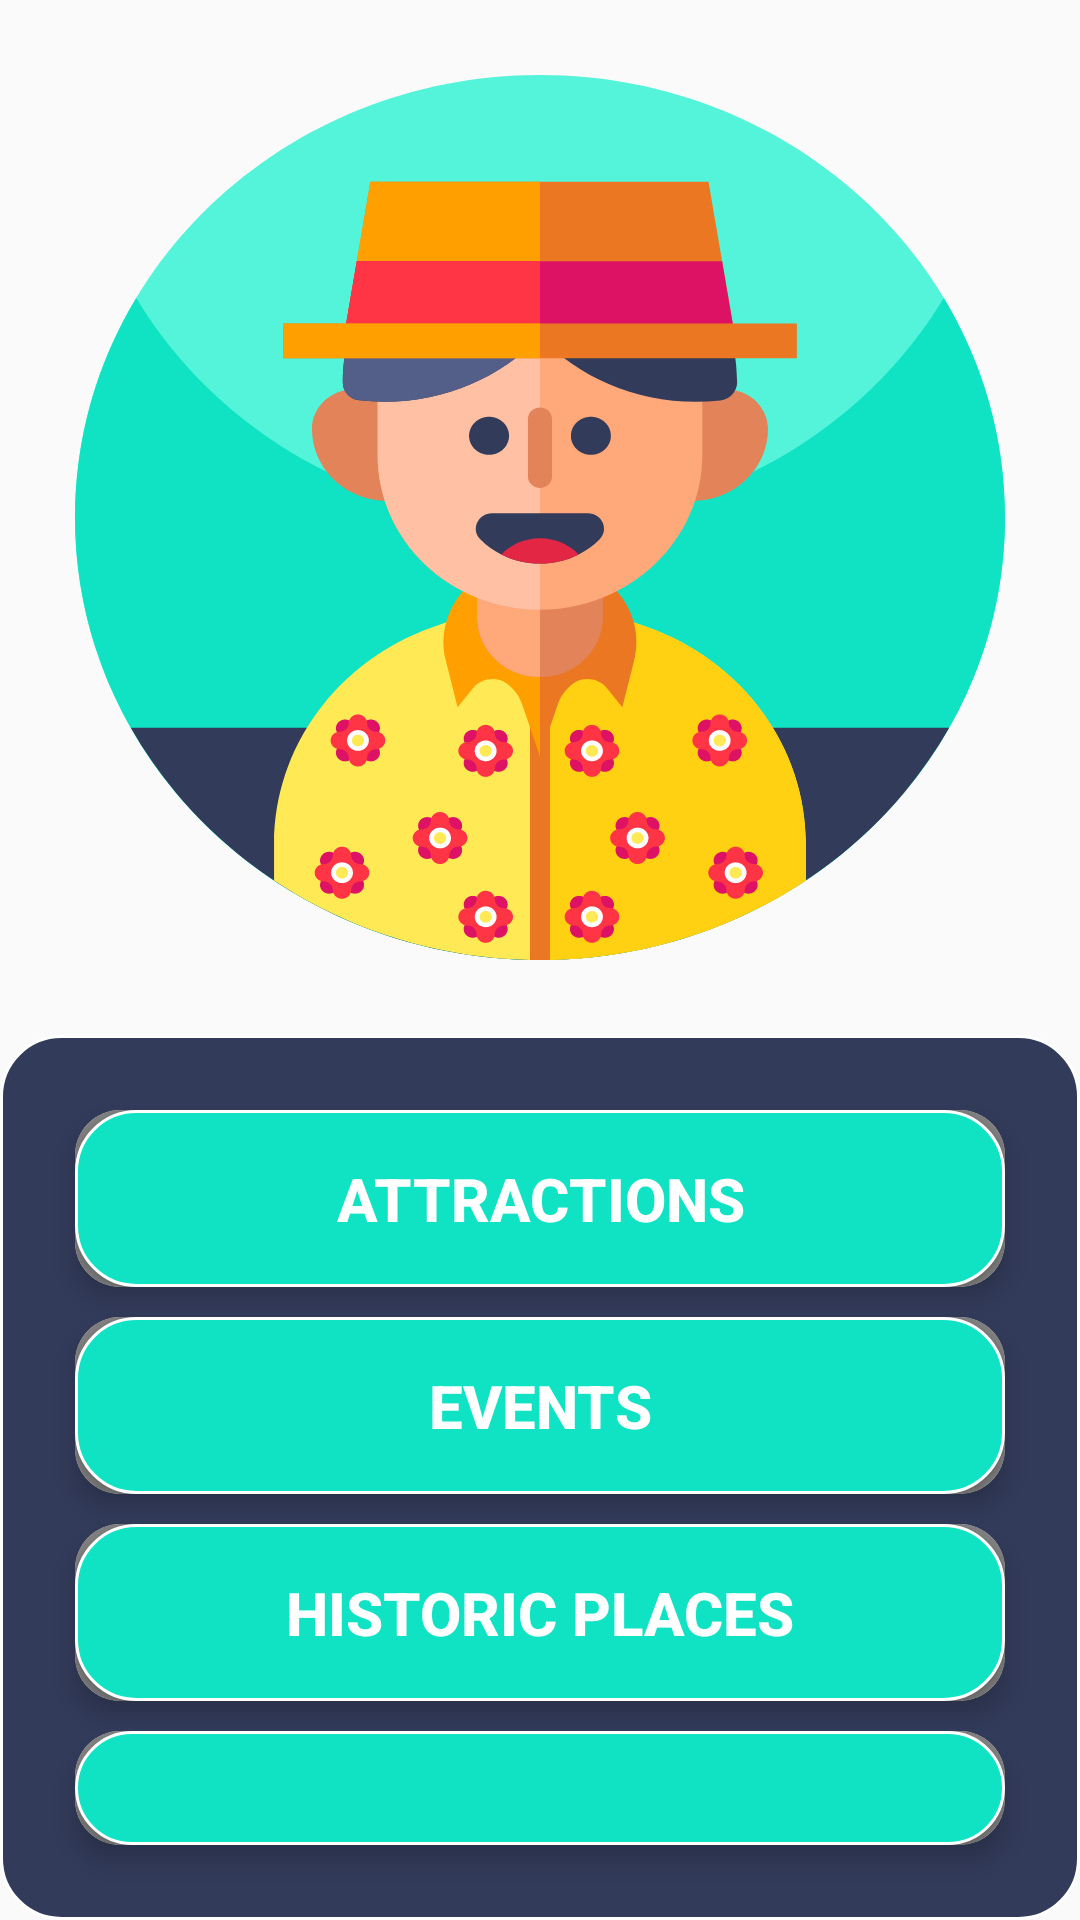

The Android layout XML behind this screen, and the referenced resources:
<!-- AndroidManifest.xml: application theme AppTheme -->
<!-- res/layout/activity_main.xml -->
<?xml version="1.0" encoding="utf-8"?>
<LinearLayout
    xmlns:android="http://schemas.android.com/apk/res/android"
    xmlns:app="http://schemas.android.com/apk/res-auto"
    xmlns:tools="http://schemas.android.com/tools"
    android:layout_width="match_parent"
    android:layout_height="match_parent"
    tools:context=".MainActivity"
    android:orientation="vertical">


    <ImageView
        android:layout_width="match_parent"
        android:layout_height="0dp"
        android:layout_weight="1"
        android:background="@drawable/ic_tourist"
        style="@style/image"
        android:contentDescription="@string/todo" />

    <LinearLayout
        android:layout_width="match_parent"
        android:layout_height="0dp"
        android:layout_weight="1"
        android:orientation="vertical"
        android:background="@drawable/background3"
        >

    
    <android.support.v7.widget.CardView
        android:layout_width="match_parent"
        android:layout_height="wrap_content"
        app:cardCornerRadius="15dp"
        app:cardElevation="5dp"
        android:layout_marginTop="25dp"
        android:layout_marginRight="25dp"
        android:layout_marginLeft="25dp"
        >

        <com.balysv.materialripple.MaterialRippleLayout
            android:layout_width="match_parent"
            android:layout_height="match_parent"
            style="@style/RippleStyleWhite"
            >

        </com.balysv.materialripple.MaterialRippleLayout>

        <Button
            android:id="@+id/Attractions"
            android:layout_width="match_parent"
            android:layout_height="wrap_content"
            android:text="@string/attractions"
            style="@style/CardViewStyle"
            android:background="@drawable/background"
            />
    </android.support.v7.widget.CardView>

    
    <android.support.v7.widget.CardView
        android:layout_width="match_parent"
        android:layout_height="wrap_content"
        app:cardCornerRadius="15dp"
        app:cardElevation="5dp"
        android:layout_marginTop="10dp"
        android:layout_marginRight="25dp"
        android:layout_marginLeft="25dp"
        >

    <com.balysv.materialripple.MaterialRippleLayout
        android:layout_width="match_parent"
        android:layout_height="match_parent"
        style="@style/RippleStyleWhite">

    </com.balysv.materialripple.MaterialRippleLayout>

    <Button
        android:id="@+id/Event"
        android:layout_width="match_parent"
        android:layout_height="wrap_content"
        android:text="@string/events"
        style="@style/CardViewStyle"
        android:background="@drawable/background"
        />
    </android.support.v7.widget.CardView>

    
    <android.support.v7.widget.CardView
        android:layout_width="match_parent"
        android:layout_height="wrap_content"
        app:cardCornerRadius="15dp"
        app:cardElevation="5dp"
        android:layout_marginTop="10dp"
        android:layout_marginRight="25dp"
        android:layout_marginLeft="25dp"
        >

    <com.balysv.materialripple.MaterialRippleLayout
        android:layout_width="match_parent"
        android:layout_height="match_parent"
        style="@style/RippleStyleWhite">

    </com.balysv.materialripple.MaterialRippleLayout>

    <Button
        android:id="@+id/historicPlaces"
        android:layout_width="match_parent"
        android:layout_height="wrap_content"
        android:text="@string/historic"
        style="@style/CardViewStyle"
        android:background="@drawable/background"
        />
    </android.support.v7.widget.CardView>

    
    <android.support.v7.widget.CardView
        android:layout_width="match_parent"
        android:layout_height="wrap_content"
        app:cardCornerRadius="15dp"
        app:cardElevation="5dp"
        android:layout_marginTop="10dp"
        android:layout_marginBottom="25dp"
        android:layout_marginRight="25dp"
        android:layout_marginLeft="25dp"
        >

    <com.balysv.materialripple.MaterialRippleLayout
        android:layout_width="match_parent"
        android:layout_height="match_parent"
        style="@style/RippleStyleWhite">

    </com.balysv.materialripple.MaterialRippleLayout>

    <Button
        android:id="@+id/Museums"
        android:layout_width="match_parent"
        android:layout_height="wrap_content"
        android:text="@string/museums"
        style="@style/CardViewStyle"
        android:background="@drawable/background"
        />
    </android.support.v7.widget.CardView>

    </LinearLayout>

</LinearLayout>
<!-- resources referenced by this layout -->
<resources>
  <!-- drawable background (drawable) -->
  <?xml version="1.0" encoding="utf-8"?>
  <selector xmlns:android="http://schemas.android.com/apk/res/android">
  
      <item>
          <shape android:shape="rectangle">
              <corners android:radius="20dp"/>
              <solid android:color="#10E2C4"/>
              <stroke android:color="@color/buttons"
                  android:width="1dp"/>
          </shape>
      </item>
  </selector>
  <!-- drawable background3 (drawable) -->
  <?xml version="1.0" encoding="utf-8"?>
  <selector xmlns:android="http://schemas.android.com/apk/res/android">
  
      <item>
          <shape android:shape="rectangle">
              <corners android:radius="20dp"/>
              <solid android:color="#323B5A"/>
              <stroke android:color="@color/buttons"
                  android:width="1dp"/>
          </shape>
      </item>
  
  </selector>
  <!-- drawable ic_tourist: vector/xml drawable (drawable, 33903 chars, omitted) -->
  <string name="attractions">Attractions</string>
  <string name="events">Events</string>
  <string name="historic">Historic Places</string>
  <string name="museums">Museums</string>
  <string name="todo">TODO</string>
  <style name="CardViewStyle">
          <item name="android:padding">16sp</item>
          <item name="android:textColor">#FFFFFF </item>
          <item name="android:textStyle">bold</item>
          <item name="android:textSize">20sp</item>
          <item name="android:gravity">center</item>
      </style>
  <style name="RippleStyleWhite">
          <item name="mrl_rippleOverlay">true</item>
          <item name="mrl_rippleColor">#fff</item>
          <item name="mrl_rippleAlpha">0.2</item>
      </style>
  <style name="image">
          <item name="android:layout_marginLeft">25dp</item>
          <item name="android:layout_marginRight">25dp</item>
          <item name="android:layout_marginBottom">25dp</item>
          <item name="android:layout_marginTop">25dp</item>
      </style>
  <style name="AppTheme" parent="Theme.AppCompat.Light.DarkActionBar">
          
          <item name="colorPrimary">#10E2C4</item>
          <item name="colorPrimaryDark">#10E2C4</item>
      </style>
  <color name="buttons">#FFFFFF</color>
</resources>
